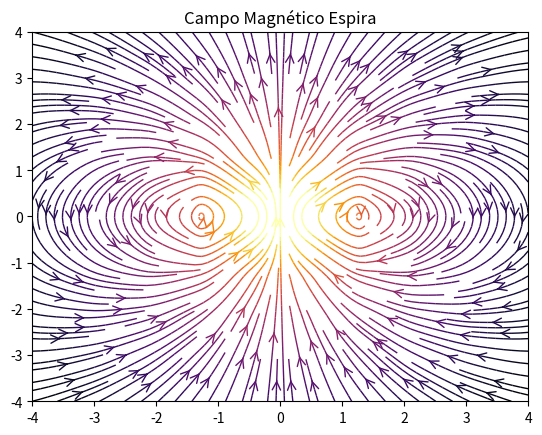
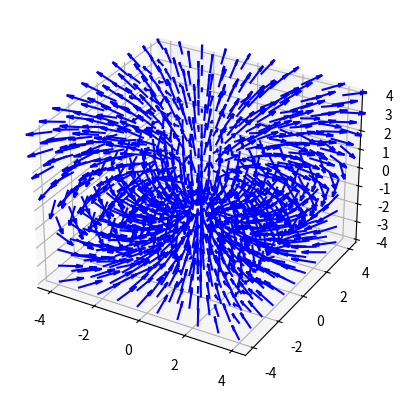
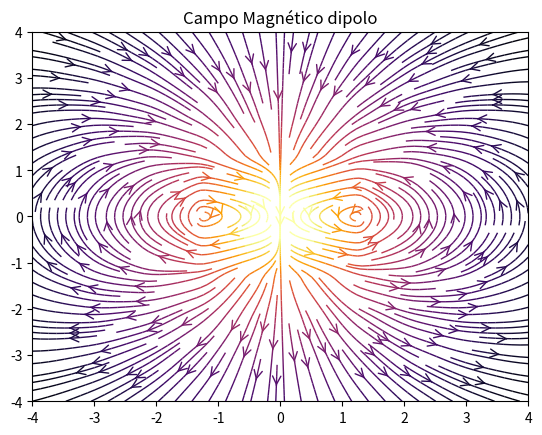
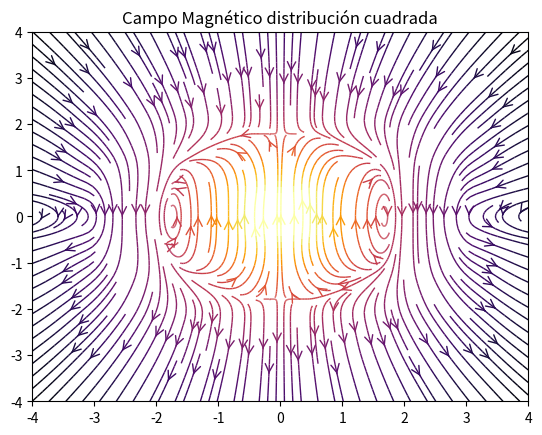
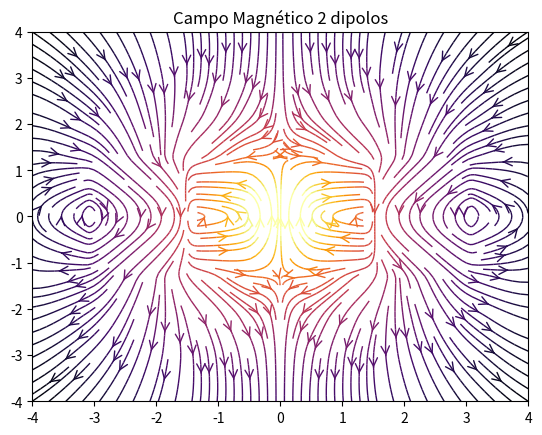

Recreate these plots in Python, in order.
'''
[redacted]
'''
# =============================================================================
# =============================================================================
# PRÁCTICA 2 OBTENCIÓN CAMPO MAGNÉTICO
# =============================================================================
# =============================================================================

import numpy as np
import matplotlib
import matplotlib.pyplot as plt
from mpl_toolkits.mplot3d import axes3d

# =============================================================================
# Definimos variables
# =============================================================================

N=10   #N=21
M=np.zeros((N,N))
mu0 = 4*np.pi*10**-7
res=60  #cuanto mas grande mejor, es en el numero de intervalos en los que divides la circunferencia res=6 -> Hexagono
R = 0.5        #Cambiamos res entre 10,100 un numero por ahi
I=10     #Menos de 10 A
x=np.linspace(-4,4,10) #el 10 debería de ser unos 200, pero con ese valor el ordenador va muy lento
y=np.linspace(-4,4,10) #el 10 son 200
z=np.linspace(-4,4,10) #el 10 son 200

# =============================================================================
# Definimos el diferencial del campo
# =============================================================================
def dB(I,dl,r0,rp):
    r=(rp[0]-r0[0],rp[1]-r0[1],rp[2]-r0[2])
    den=((r[0])**2+(r[1])**2+(r[2])**2)**1.5   #esta elevado a 3/2 por que arriba no tenemos
    factor=(mu0/(4*np.pi))*I/den                #el vector unitario del radio, si no que el radio vector
    dBx=factor*(dl[1]*r[2]-dl[2]*r[1])
    dBy=factor*(dl[2]*r[0]-dl[0]*r[2])
    dBz=factor*(dl[0]*r[1]-dl[1]*r[0])
    return dBx,dBy,dBz

# =============================================================================
# Integramos el diferencial del campo para obtener el campo (Obtenemos el campo en un punto)
# =============================================================================
def B(I,R,r):
    Bx=By=Bz=0
    dalpha=2*np.pi/(res)
    for i in range(res):
        alpha=i*dalpha
        dl=(-np.sin(alpha),np.cos(alpha),0)
        dBc=dB(I,dl,(R*np.cos(alpha),R*np.sin(alpha),0),r)
        Bx+=dBc[0]
        By+=dBc[1]
        Bz+=dBc[2]
    factor=R*dalpha
    return factor*Bx,factor*By,factor*Bz
    


#Creamos una especie de matriz
X,Z=np.meshgrid(x,z)

#Asignamos los valores de las componentes del campo y calculamos el modulo
bx,by,bz=B(I,0.5,(X,0,Z))
modulo = (bx**2+by**2+bz**2)**0.5

# =============================================================================
# DEFINIMOS LA GRÁFICA EN 2D Y LA PINTAMOS
# =============================================================================

fig = plt.figure()
az=fig.add_subplot(111)
color = 2*np.log(np.hypot(bx,bz))
plt.streamplot(X,Z,bx,bz,color=2*np.log(np.hypot(bx,bz)),linewidth=1,cmap=plt.cm.inferno,density=2,arrowstyle='->',arrowsize=1.5)
plt.title("Campo Magnético Espira")
plt.show()

# =============================================================================
# DEFINIMOS LA GRÁFICA EN 3D Y LA PINTAMOS
# =============================================================================

fig = plt.figure()
ax=fig.add_subplot(projection='3d')
u,v,w=np.meshgrid(x,y,z)
bx,by,bz=B(I,R,(u,v,w))
ax.quiver(u,v,w,bx,by,bz,color='b',length=1,normalize=True)

# =============================================================================
# Campo creado por un dipolo
# =============================================================================

def dipolo2 (I, r0, rp, RadioEspira):
    
    r=(rp[0]-r0[0],rp[1]-r0[1],rp[2]-r0[2])
    den=((r[0])**2+(r[1])**2+(r[2])**2)**2.5 
    den2=((r[0])**2+(r[1])**2+(r[2])**2)**0.5
    
    factor = (mu0/(4*np.pi*den))
    Superficie = np.pi*RadioEspira**2
    dip = (0,0, I*Superficie)
    
    p = (dip[0]*r[0])+(dip[1]*r[1])+(dip[2]*r[2])
    
    Bx = factor*(-(3*p)*r[0] + (den2)**2*dip[0])
    By = factor*(-(3*p)*r[1] + (den2)**2*dip[1])
    Bz = factor*(-(3*p)*r[2] + (den2)**2*dip[2])
    
    return Bx,By,Bz


print(dipolo2(100, (0,0,0), (2,4,1), 0.5))
print(dB(100,(0,0,1),(0,0,0),(0,4,1)))
print(B(10,0.005,(1,2,0)))


x=np.linspace(-4,4,10) 
y=np.linspace(-4,4,10)
X,Z=np.meshgrid(x,z)

Bx2,By2,Bz2=dipolo2(100,(0,0,0),(X,0,Z), 0.5)


fig = plt.figure()
az2=fig.add_subplot(111)
color2 = 2*np.log(np.hypot(Bx2,Bz2))
plt.streamplot(X,Z,Bx2,Bz2,color=color,linewidth=1,cmap=plt.cm.inferno,density=2,arrowstyle='->',arrowsize=1.5)
plt.title("Campo Magnético dipolo")
plt.show()

X2, Y2, Z2 = np.meshgrid(x, y)[0], np.meshgrid(x, y)[1], np.meshgrid(x, z)[1]
B = np.zeros((3,N,N))
t = np.linspace(0,2*np.pi,200)
for i in range(len(t)):
    x9 = 2*np.cos(t[i])
    y9 = 2*np.sin(t[i])
    B[0] += dipolo2(100,(x9,0,y9),(X2,Y2,Z2), 0.5)[0]
    B[1] += dipolo2(100,(x9,0,y9),(X2,Y2,Z2), 0.5)[1]
    B[2] += dipolo2(100,(x9,0,y9),(X2,Y2,Z2), 0.5)[2]
        

fig = plt.figure()
az2=fig.add_subplot(111)
color2 = 2*np.log(np.hypot(B[0],B[2]))
plt.streamplot(X2,Y2,B[0],B[1],color=color,linewidth=1,cmap=plt.cm.inferno,density=2,arrowstyle='->',arrowsize=1.5)

plt.title("Campo Magnético distribución cuadrada")
plt.show()

X2, Y2, Z2 = np.meshgrid(x, y)[0], np.meshgrid(x, y)[1], np.meshgrid(x, z)[1]
B = np.zeros((3,N,N))



B[0] += dipolo2(100,(2,0,0),(X2,0,Z2), 0.5)[0]
B[1] += dipolo2(100,(2,0,0),(X2,0,Z2), 0.5)[1]
B[2] += dipolo2(100,(2,0,0),(X2,0,Z2), 0.5)[2]
        
B[0] += dipolo2(100,(-2,0,0),(X2,0,Z2), 0.5)[0]
B[1] += dipolo2(100,(-2,0,0),(X2,0,Z2), 0.5)[1]
B[2] += dipolo2(100,(-2,0,0),(X2,0,Z2), 0.5)[2]

fig = plt.figure()
az2=fig.add_subplot(111)
color2 = 2*np.log(np.hypot(B[0],B[2]))
plt.streamplot(X2,Z2,B[0],B[2],color=color,linewidth=1,cmap=plt.cm.inferno,density=2,arrowstyle='->',arrowsize=1.5)
plt.title("Campo Magnético 2 dipolos")
plt.show()



'''

######################## REHACER #####################################

# =============================================================================
# Campo creado por una distribución de dipolos
# =============================================================================


def disCuadrada (N, m, X2, Y2, Z2):
    
    B = np.zeros((3,N,N))    
    """
    Recorremos cada una de las matrices de B
    """
    for i in range (0, N):
        for j in range(0, N):
            
            
            #Para cada elemento de la matriz, calculamos 
            #el campo producido por cada dipolo y los sumamos
            
            for k in range (0, N):
                
                r = X2[i][j],Y2[i][j],Z2[i][j]
                den=((r[0])**2+(r[1])**2+(r[2])**2)**1.5 
                factor = (mu0/(4*np.pi*den))

                p = (m[0]*r[0])+(m[1]*r[1])+(m[2]*r[2])
                
                B[0][i][j] += factor*(m[0]-3*(p)*X2[j][k])
                B[1][i][j] += factor*(m[1]-3*(p)*Y2[j][k])
                B[2][i][j] += factor*(m[2]-3*(p)*Z2[j][k])
                
    return B[0], B[1], B[2]


x=np.linspace(-2,2,10) 
y=np.linspace(-2,2,10) 
z=np.linspace(-2,2,10)

X2, Y2, Z2 = np.meshgrid(x, y)[0], np.meshgrid(x, y)[1], np.meshgrid(x, z)[1]

Bx3,By3,Bz3 = disCuadrada (10, (1,0,1), X2, Y2, Z2)

fig = plt.figure()
az2=fig.add_subplot(111)
color2 = 2*np.log(np.hypot(Bx3,Bz3))
plt.streamplot(X2,Z2,Bx3,Bz3,color=color,linewidth=1,cmap=plt.cm.inferno,density=2,arrowstyle='->',arrowsize=1.5)
plt.title("Campo Magnético distribución cuadrada")



# =============================================================================
# Campo creado por una distribución de dipolos segunda parte
# =============================================================================


def disCuadrada2 (N,m, X3, Y3, Z3):
    
    B = [0,0,0]
    m0 = np.linspace(-5,5,N)
    distribucion = []

    """
    Recorremos cada una de las matrices de B
    """
        
    for i in range(0,len(m0)):
        for j in range(0,len(m0)):
            distribucion.append([m0[i],m0[j]])
        
    for k in range(0,len(distribucion)):
        
        distancia = (X3-(distribucion[k]+[0])[0]), (Y3-(distribucion[k]+[0])[1]), (Z3-(distribucion[k]+[0])[2])
        normadistancia = (distancia[0]**2+distancia[1]**2+distancia[2]**2)**0.5
        tr = ((1/normadistancia)*distancia[0],(1/normadistancia)*distancia[1], (1/normadistancia)*distancia[2])
        p = (tr[0]*m[0])+(tr[1]*m[1])+(tr[2]*m[2])
        den = ((X3,Y3,Z3)[0]**2+(X3,Y3,Z3)[1]**2+(X3,Y3,Z3)[2]**2)**0.5
    
        factor = (mu0/(4*np.pi*den))

    
        B[0] += factor*(m[0]-3*(p)*tr[0])
        B[1] += factor*(m[1]-3*(p)*tr[1])
        B[2] += factor*(m[2]-3*(p)*tr[2])
        
    return B[0], B[1], B[2]


x=np.linspace(-20,20,10) 
y=np.linspace(-20,20,10) 
z=np.linspace(-20,20,10)

X3, Y3, Z3 = np.meshgrid(x, y)[0], np.meshgrid(x, y)[1], np.meshgrid(x, z)[1]

Bx4,By4,Bz4 = disCuadrada2 (10, (1,0,0), X3, Y3, Z3)

fig = plt.figure()
az2=fig.add_subplot(111)
color2 = 2*np.log(np.hypot(Bx4,Bz4))
plt.streamplot(X3,Z3,Bx4,Bz4,color=color,linewidth=1,cmap=plt.cm.inferno,density=2,arrowstyle='->',arrowsize=1.5)
plt.title("Campo Magnético distribución cuadrada PLANO XZ")


'''












